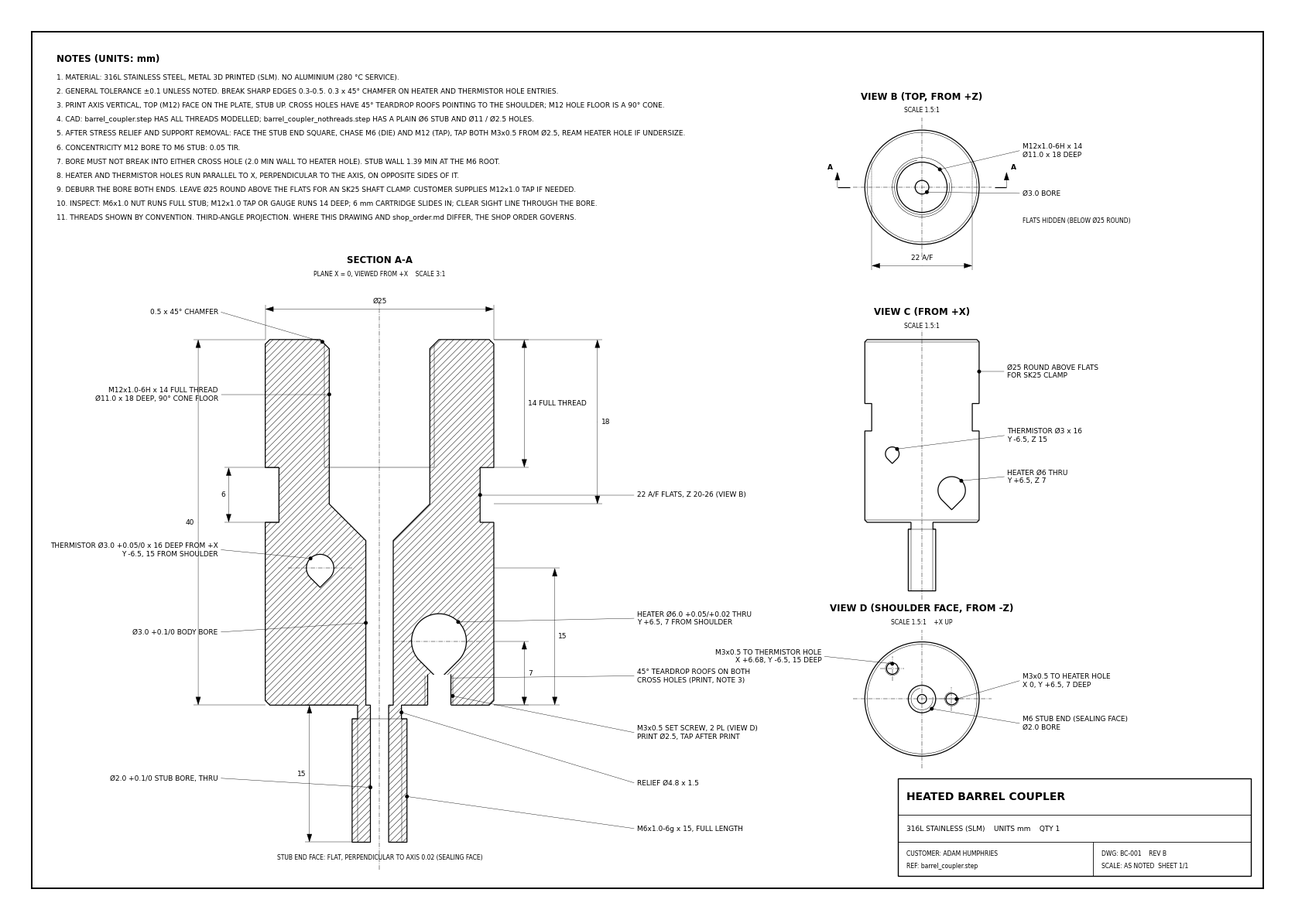

Here is the Python script that generated this plot: (Note: this script raises an exception after producing the figure.)
"""
Drawing BC-001 for the heated barrel coupler (matplotlib). Matches barrel_coupler.py and shop_order.md.

Run:  python make_drawing.py   -> barrel_coupler_drawing.pdf next to this file

Model axes as in barrel_coupler.py: Z is the part axis (shoulder z = 0, top z = 40, stub tip z = -15),
the heater hole runs along X at Y = +6.5, the thermistor hole along X at Y = -6.5.
Views are third-angle: section A-A and view C look from +X (+Y to the right), view B looks down
from +Z, view D looks up at the shoulder face from -Z.
"""
from math import cos, pi, sin, sqrt
from pathlib import Path

import matplotlib

matplotlib.use("Agg")
import matplotlib.pyplot as plt
from matplotlib.patches import Arc, Circle, Polygon, Rectangle

# ---- geometry (mm), same numbers as barrel_coupler.py ----
BODY_R, BODY_L, CH = 12.5, 40.0, 0.5
STUB_R, STUB_L, STUB_MINOR_R = 3.0, 15.0, 0.5 * (6.0 - 1.2269)
RELIEF_R, RELIEF_L = 2.4, 1.5
BORE_R, STUB_BORE_R = 1.5, 1.0
M12_MAJOR_R, M12_DRILL_R, M12_THREAD, M12_DRILL_DEPTH = 6.0, 5.5, 14.0, 18.0
FLAT, FLAT_Z0, FLAT_Z1 = 11.0, 20.0, 26.0
HEATER_R, HEATER_Y, HEATER_Z = 3.0, 6.5, 7.0
THERM_R, THERM_Y, THERM_Z, THERM_DEPTH = 1.5, -6.5, 15.0, 16.0
SET_DRILL_R, SET_MAJOR_R = 1.25, 1.5
X_SURFACE = sqrt(BODY_R ** 2 - THERM_Y ** 2)
THERM_SET_X = X_SURFACE - 4                       # thermistor set screw sits 4 mm in from the +X surface
z_floor = BODY_L - M12_DRILL_DEPTH                # 22: end of the Ø11 wall
z_cone = z_floor - (M12_DRILL_R - BORE_R)         # 90° cone down to the bore
z_thread = BODY_L - M12_THREAD                    # 26

THICK, THIN, DIMW = 0.9, 0.35, 0.3
FS, FS_SMALL, FS_TITLE = 6.5, 5.5, 8.5
plt.rcParams.update({"font.family": "DejaVu Sans", "hatch.linewidth": 0.35, "pdf.fonttype": 42})

fig = plt.figure(figsize=(420 / 25.4, 297 / 25.4))
ax = fig.add_axes([0, 0, 1, 1])
ax.set_xlim(0, 420)
ax.set_ylim(0, 297)
ax.set_aspect("equal")
ax.axis("off")


# ---- drawing helpers ----
def view(x0, y0, s):
    return lambda u, v: (x0 + s * u, y0 + s * v)


def poly(pts, **kw):
    kw.setdefault("lw", THICK)
    kw.setdefault("fill", False)
    ax.add_patch(Polygon(pts, closed=True, joinstyle="miter", **kw))


def line(p, q, lw=THIN, ls="-", color="k", **kw):
    ax.plot([p[0], q[0]], [p[1], q[1]], color=color, lw=lw, ls=ls, solid_capstyle="butt", **kw)


def text(x, y, s, size=FS, ha="left", va="center", **kw):
    ax.text(x, y, s, fontsize=size, ha=ha, va=va, **kw)


def centerline(p, q):
    line(p, q, lw=THIN, ls=(0, (12, 3, 2, 3)))


def arrow(tip, tail):
    ax.annotate("", xy=tip, xytext=tail,
                arrowprops=dict(arrowstyle="-|>,head_length=0.7,head_width=0.22", lw=DIMW, color="k",
                                shrinkA=0, shrinkB=0))


def dim_v(x, y1, y2, label, ext_from=None, side="right"):
    """Vertical dimension at page x between page y1 and y2. ext_from = page x the extension lines start at."""
    if ext_from is not None:
        for y in (y1, y2):
            line((ext_from, y), (x + (1.5 if x > ext_from else -1.5), y), lw=DIMW)
    arrow((x, y1), ((x, (y1 + y2) / 2)))
    arrow((x, y2), ((x, (y1 + y2) / 2)))
    if side == "right":
        text(x + 1.2, (y1 + y2) / 2, label, ha="left")
    else:
        text(x - 1.2, (y1 + y2) / 2, label, ha="right")


def dim_h(y, x1, x2, label, ext_from=None):
    if ext_from is not None:
        for x in (x1, x2):
            line((x, ext_from), (x, y + (1.5 if y > ext_from else -1.5)), lw=DIMW)
    arrow((x1, y), ((x1 + x2) / 2, y))
    arrow((x2, y), ((x1 + x2) / 2, y))
    text((x1 + x2) / 2, y + 1.6, label, ha="center", va="bottom")


def callout(target, at, lines_, ha="left"):
    """Leader from text at `at` to a dot on `target`."""
    ax.plot([at[0], target[0]], [at[1], target[1]], color="k", lw=DIMW)
    ax.add_patch(Circle(target, 0.45, color="k"))
    text(at[0] + (1.0 if ha == "left" else -1.0), at[1], "\n".join(lines_), ha=ha, size=FS, linespacing=1.25)


def teardrop(cx, cy, r, s, P):
    """Circle of radius r with a 45° roof whose point aims toward -Z (the shoulder), in page coords via P."""
    pts = []
    for i in range(0, 61):                       # arc from -45° counter-clockwise round to 225°
        a = (-45 + 270 * i / 60) * pi / 180
        pts.append(P(cx + r * cos(a), cy + r * sin(a)))
    pts.append(P(cx, cy - r * sqrt(2)))
    return pts


def thread_arc(c, r, lw=THIN):
    """Three-quarter thin circle: end-view symbol for a thread."""
    ax.add_patch(Arc(c, 2 * r, 2 * r, theta1=100, theta2=370, lw=lw))


# =====================================================================================
# SECTION A-A (plane X = 0, viewed from +X), scale 3:1
# =====================================================================================
S = 3.0
SX, SY = 122.0, 68.0
P = view(SX, SY, S)

half = [
    (STUB_BORE_R, -STUB_L), (STUB_R, -STUB_L), (STUB_R, -RELIEF_L), (RELIEF_R, -RELIEF_L), (RELIEF_R, 0),
    (BODY_R - CH, 0), (BODY_R, CH), (BODY_R, FLAT_Z0), (FLAT, FLAT_Z0), (FLAT, FLAT_Z1), (BODY_R, FLAT_Z1),
    (BODY_R, BODY_L - CH), (BODY_R - CH, BODY_L), (M12_MAJOR_R + CH, BODY_L), (M12_DRILL_R, BODY_L - 1.0),
    (M12_DRILL_R, z_floor), (BORE_R, z_cone), (BORE_R, 0), (STUB_BORE_R, 0),
]
for sgn in (1, -1):
    pts = [P(sgn * y, z) for y, z in half]
    poly(pts, fill=False, hatch="////", lw=THICK)

# Holes cut by the section (white over the hatch)
poly(teardrop(HEATER_Y, HEATER_Z, HEATER_R, S, P), facecolor="white", fill=True, edgecolor="k", lw=THICK)
poly(teardrop(THERM_Y, THERM_Z, THERM_R, S, P), facecolor="white", fill=True, edgecolor="k", lw=THICK)
# Heater set screw (lies in the section plane): Ø2.5 tap drill from the shoulder up into the heater hole
set_top = HEATER_Z - HEATER_R * sqrt(2) + 0.6
ax.add_patch(Rectangle(P(HEATER_Y - SET_DRILL_R, 0), 2 * S * SET_DRILL_R, S * set_top,
                       facecolor="white", edgecolor="none", zorder=3))
for sgn in (1, -1):
    line(P(HEATER_Y + sgn * SET_DRILL_R, 0), P(HEATER_Y + sgn * SET_DRILL_R, HEATER_Z - HEATER_R * 1.2), lw=THICK, zorder=4)
    line(P(HEATER_Y + sgn * SET_MAJOR_R, 0), P(HEATER_Y + sgn * SET_MAJOR_R, HEATER_Z - HEATER_R * 1.25), lw=THIN, zorder=4)
line(P(HEATER_Y - SET_DRILL_R, 0), P(HEATER_Y + SET_DRILL_R, 0), lw=THICK, color="white", zorder=4)

# Thread convention lines: M12 major (internal, thin), M6 minor (external, thin)
for sgn in (1, -1):
    line(P(sgn * M12_MAJOR_R, BODY_L - CH), P(sgn * M12_MAJOR_R, z_thread))
    line(P(sgn * STUB_MINOR_R, -STUB_L), P(sgn * STUB_MINOR_R, -RELIEF_L))
line(P(-M12_MAJOR_R, z_thread), P(M12_MAJOR_R, z_thread))          # end of full thread
line(P(-STUB_R, -RELIEF_L), P(STUB_R, -RELIEF_L))                   # end of stub thread
centerline(P(0, -STUB_L - 3), P(0, BODY_L + 4))
centerline(P(HEATER_Y - HEATER_R - 2, HEATER_Z), P(HEATER_Y + HEATER_R + 2, HEATER_Z))
centerline(P(THERM_Y - THERM_R - 2, THERM_Z), P(THERM_Y + THERM_R + 2, THERM_Z))

text(SX, P(0, BODY_L)[1] + 26, "SECTION A-A", size=FS_TITLE, ha="center", weight="bold")
text(SX, P(0, BODY_L)[1] + 21.5, "PLANE X = 0, VIEWED FROM +X    SCALE 3:1", size=FS_SMALL, ha="center")

# Dimensions
top = P(0, BODY_L)[1]
dim_h(top + 10, P(-BODY_R, 0)[0], P(BODY_R, 0)[0], "Ø25", ext_from=top)
xl = P(-BODY_R, 0)[0]
dim_v(xl - 22, P(0, 0)[1], P(0, BODY_L)[1], "40", ext_from=xl, side="left")
dim_v(xl - 12, P(0, FLAT_Z0)[1], P(0, FLAT_Z1)[1], "6", ext_from=P(-FLAT, 0)[0], side="left")
dim_v(P(-STUB_R, 0)[0] - 14, P(0, -STUB_L)[1], P(0, 0)[1], "15", ext_from=P(-STUB_R, 0)[0], side="left")
xr = P(BODY_R, 0)[0]
dim_v(xr + 10, P(0, 0)[1], P(0, HEATER_Z)[1], "7", ext_from=xr)
dim_v(xr + 20, P(0, 0)[1], P(0, THERM_Z)[1], "15", ext_from=xr)
dim_v(xr + 10, P(0, z_thread)[1], P(0, BODY_L)[1], "14 FULL THREAD", ext_from=xr)
dim_v(xr + 34, P(0, z_floor)[1], P(0, BODY_L)[1], "18", ext_from=xr)

# Callouts, left
lx = 18
callout(P(-M12_DRILL_R, 34), (lx + 52, P(0, 34)[1]), ["M12x1.0-6H x 14 FULL THREAD", "Ø11.0 x 18 DEEP, 90° CONE FLOOR"], ha="right")
callout(P(-(M12_MAJOR_R + 0.25), BODY_L - 0.25), (lx + 52, P(0, 43)[1]), ["0.5 x 45° CHAMFER"], ha="right")
callout(P(THERM_Y - THERM_R * 0.7, THERM_Z + THERM_R * 0.7), (lx + 52, P(0, 17)[1]),
        ["THERMISTOR Ø3.0 +0.05/0 x 16 DEEP FROM +X", "Y -6.5, 15 FROM SHOULDER"], ha="right")
callout(P(-BORE_R, 9), (lx + 52, P(0, 8)[1]), ["Ø3.0 +0.1/0 BODY BORE"], ha="right")
callout(P(-STUB_BORE_R, -9), (lx + 52, P(0, -8)[1]), ["Ø2.0 +0.1/0 STUB BORE, THRU"], ha="right")

# Callouts, right
rx = xr + 46
callout(P(FLAT, 23), (rx, P(0, 23)[1]), ["22 A/F FLATS, Z 20-26 (VIEW B)"])
callout(P(HEATER_Y + HEATER_R * 0.7, HEATER_Z + HEATER_R * 0.7), (rx, P(0, 9.5)[1]),
        ["HEATER Ø6.0 +0.05/+0.02 THRU", "Y +6.5, 7 FROM SHOULDER"])
callout(P(HEATER_Y, HEATER_Z - HEATER_R * sqrt(2) + 0.2), (rx, P(0, 3.2)[1]),
        ["45° TEARDROP ROOFS ON BOTH", "CROSS HOLES (PRINT, NOTE 3)"])
callout(P(HEATER_Y + SET_MAJOR_R, 1.0), (rx, P(0, -3.0)[1]),
        ["M3x0.5 SET SCREW, 2 PL (VIEW D)", "PRINT Ø2.5, TAP AFTER PRINT"])
callout(P(RELIEF_R, -0.8), (rx, P(0, -8.5)[1]), ["RELIEF Ø4.8 x 1.5"])
callout(P(STUB_R, -10), (rx, P(0, -13.5)[1]), ["M6x1.0-6g x 15, FULL LENGTH"])
text(SX, P(0, -STUB_L)[1] - 5, "STUB END FACE: FLAT, PERPENDICULAR TO AXIS 0.02 (SEALING FACE)", size=FS_SMALL, ha="center")

# =====================================================================================
# VIEW C (from +X), scale 1.5:1
# =====================================================================================
s2 = 1.5
CX, CY = 300.0, 128.0
Q = view(CX, CY, s2)
outline = [
    (-STUB_R, -STUB_L), (STUB_R, -STUB_L), (STUB_R, -RELIEF_L), (RELIEF_R, -RELIEF_L), (RELIEF_R, 0),
    (BODY_R - CH, 0), (BODY_R, CH), (BODY_R, FLAT_Z0), (FLAT, FLAT_Z0), (FLAT, FLAT_Z1), (BODY_R, FLAT_Z1),
    (BODY_R, BODY_L - CH), (BODY_R - CH, BODY_L), (-(BODY_R - CH), BODY_L), (-BODY_R, BODY_L - CH),
    (-BODY_R, FLAT_Z1), (-FLAT, FLAT_Z1), (-FLAT, FLAT_Z0), (-BODY_R, FLAT_Z0), (-BODY_R, CH),
    (-(BODY_R - CH), 0), (-RELIEF_R, 0), (-RELIEF_R, -RELIEF_L), (-STUB_R, -RELIEF_L),
]
poly([Q(y, z) for y, z in outline])
for z in (CH, BODY_L - CH):
    line(Q(-BODY_R, z), Q(BODY_R, z))
line(Q(-STUB_R, -RELIEF_L), Q(STUB_R, -RELIEF_L))
for sgn in (1, -1):
    line(Q(sgn * STUB_MINOR_R, -STUB_L), Q(sgn * STUB_MINOR_R, -RELIEF_L))
poly(teardrop(HEATER_Y, HEATER_Z, HEATER_R, s2, Q))
poly(teardrop(THERM_Y, THERM_Z, THERM_R, s2, Q))
centerline(Q(0, -STUB_L - 2), Q(0, BODY_L + 2))
text(CX, Q(0, BODY_L)[1] + 9, "VIEW C (FROM +X)", size=FS_TITLE, ha="center", weight="bold")
text(CX, Q(0, BODY_L)[1] + 4.5, "SCALE 1.5:1", size=FS_SMALL, ha="center")
callout(Q(HEATER_Y + HEATER_R * 0.7, HEATER_Z + HEATER_R * 0.7), (CX + 27, Q(0, 10)[1]), ["HEATER Ø6 THRU", "Y +6.5, Z 7"])
callout(Q(THERM_Y + THERM_R * 0.7, THERM_Z + THERM_R * 0.7), (CX + 27, Q(0, 19)[1]), ["THERMISTOR Ø3 x 16", "Y -6.5, Z 15"])
callout(Q(BODY_R, 33), (CX + 27, Q(0, 33)[1]), ["Ø25 ROUND ABOVE FLATS", "FOR SK25 CLAMP"])

# =====================================================================================
# VIEW B (top, from +Z), scale 1.5:1. Page right = +Y, page up = -X (third angle, above view C)
# =====================================================================================
BX, BY = 300.0, 238.0
c = (BX, BY)
ax.add_patch(Circle(c, s2 * BODY_R, fill=False, lw=THICK))
ax.add_patch(Circle(c, s2 * (BODY_R - CH), fill=False, lw=THIN))
ax.add_patch(Circle(c, s2 * (M12_MAJOR_R + CH), fill=False, lw=THIN))
ax.add_patch(Circle(c, s2 * M12_DRILL_R, fill=False, lw=THICK))
thread_arc(c, s2 * M12_MAJOR_R)
ax.add_patch(Circle(c, s2 * BORE_R, fill=False, lw=THICK))
for sgn in (1, -1):                                              # flats are below the round: hidden
    h = sqrt(BODY_R ** 2 - FLAT ** 2)
    line((BX + sgn * s2 * FLAT, BY - s2 * h), (BX + sgn * s2 * FLAT, BY + s2 * h), ls=(0, (3, 1.5)))
centerline((BX - s2 * BODY_R - 4, BY), (BX + s2 * BODY_R + 4, BY))
centerline((BX, BY - s2 * BODY_R - 4), (BX, BY + s2 * BODY_R + 4))
dim_h(BY - s2 * BODY_R - 7, BX - s2 * FLAT, BX + s2 * FLAT, "22 A/F", ext_from=BY - s2 * 4)
# Section A-A cut line (plane X = 0 is the horizontal centre line here; arrows look toward -X = page up)
for sgn in (1, -1):
    xe = BX + sgn * (s2 * BODY_R + 9)
    line((xe - sgn * 4, BY), (xe, BY), lw=THICK)
    arrow((xe, BY + 5), (xe, BY))
    text(xe + sgn * 1.5, BY + 6.5, "A", size=FS, ha="left" if sgn > 0 else "right", weight="bold")
text(BX, BY + s2 * BODY_R + 11, "VIEW B (TOP, FROM +Z)", size=FS_TITLE, ha="center", weight="bold")
text(BX, BY + s2 * BODY_R + 6.5, "SCALE 1.5:1", size=FS_SMALL, ha="center")
callout((BX + s2 * M12_DRILL_R * 0.71, BY + s2 * M12_DRILL_R * 0.71), (BX + 32, BY + 12), ["M12x1.0-6H x 14", "Ø11.0 x 18 DEEP"])
callout((BX + s2 * BORE_R * 0.71, BY - s2 * BORE_R * 0.71), (BX + 32, BY - 2), ["Ø3.0 BORE"])
text(BX + 33, BY - 11, "FLATS HIDDEN (BELOW Ø25 ROUND)", size=FS_SMALL)

# =====================================================================================
# VIEW D (shoulder face, from -Z), scale 1.5:1. Page right = +Y, page up = +X (below view C)
# =====================================================================================
DX, DY = 300.0, 70.0
d = (DX, DY)
R = lambda x, y: (DX + s2 * y, DY + s2 * x)
ax.add_patch(Circle(d, s2 * BODY_R, fill=False, lw=THICK))
ax.add_patch(Circle(d, s2 * (BODY_R - CH), fill=False, lw=THIN))
ax.add_patch(Circle(d, s2 * STUB_R, fill=False, lw=THICK))
thread_arc(d, s2 * STUB_MINOR_R)
ax.add_patch(Circle(d, s2 * STUB_BORE_R, fill=False, lw=THICK))
for (x, y) in ((0.0, HEATER_Y), (THERM_SET_X, THERM_Y)):
    ax.add_patch(Circle(R(x, y), s2 * SET_DRILL_R, fill=False, lw=THICK))
    thread_arc(R(x, y), s2 * SET_MAJOR_R)
    centerline((R(x, y)[0] - 4, R(x, y)[1]), (R(x, y)[0] + 4, R(x, y)[1]))
    centerline((R(x, y)[0], R(x, y)[1] - 4), (R(x, y)[0], R(x, y)[1] + 4))
centerline((DX - s2 * BODY_R - 4, DY), (DX + s2 * BODY_R + 4, DY))
centerline((DX, DY - s2 * BODY_R - 4), (DX, DY + s2 * BODY_R + 4))
text(DX, DY + s2 * BODY_R + 11, "VIEW D (SHOULDER FACE, FROM -Z)", size=FS_TITLE, ha="center", weight="bold")
text(DX, DY + s2 * BODY_R + 6.5, "SCALE 1.5:1    +X UP", size=FS_SMALL, ha="center")
callout(R(0.0, HEATER_Y + SET_MAJOR_R * 0.7), (DX + 32, DY + 6),
        ["M3x0.5 TO HEATER HOLE", "X 0, Y +6.5, 7 DEEP"])
callout(R(THERM_SET_X + SET_MAJOR_R * 0.7, THERM_Y), (DX - 32, DY + 14),
        ["M3x0.5 TO THERMISTOR HOLE", "X +%.2f, Y -6.5, 15 DEEP" % THERM_SET_X], ha="right")
callout(R(-STUB_R * 0.71, STUB_R * 0.71), (DX + 32, DY - 8), ["M6 STUB END (SEALING FACE)", "Ø2.0 BORE"])

# =====================================================================================
# Notes, title block, border
# =====================================================================================
notes = [
    "1. MATERIAL: 316L STAINLESS STEEL, METAL 3D PRINTED (SLM). NO ALUMINIUM (280 °C SERVICE).",
    "2. GENERAL TOLERANCE ±0.1 UNLESS NOTED. BREAK SHARP EDGES 0.3-0.5. 0.3 x 45° CHAMFER ON HEATER AND THERMISTOR HOLE ENTRIES.",
    "3. PRINT AXIS VERTICAL, TOP (M12) FACE ON THE PLATE, STUB UP. CROSS HOLES HAVE 45° TEARDROP ROOFS POINTING TO THE SHOULDER; M12 HOLE FLOOR IS A 90° CONE.",
    "4. CAD: barrel_coupler.step HAS ALL THREADS MODELLED; barrel_coupler_nothreads.step HAS A PLAIN Ø6 STUB AND Ø11 / Ø2.5 HOLES.",
    "5. AFTER STRESS RELIEF AND SUPPORT REMOVAL: FACE THE STUB END SQUARE, CHASE M6 (DIE) AND M12 (TAP), TAP BOTH M3x0.5 FROM Ø2.5, REAM HEATER HOLE IF UNDERSIZE.",
    "6. CONCENTRICITY M12 BORE TO M6 STUB: 0.05 TIR.",
    "7. BORE MUST NOT BREAK INTO EITHER CROSS HOLE (2.0 MIN WALL TO HEATER HOLE). STUB WALL 1.39 MIN AT THE M6 ROOT.",
    "8. HEATER AND THERMISTOR HOLES RUN PARALLEL TO X, PERPENDICULAR TO THE AXIS, ON OPPOSITE SIDES OF IT.",
    "9. DEBURR THE BORE BOTH ENDS. LEAVE Ø25 ROUND ABOVE THE FLATS FOR AN SK25 SHAFT CLAMP. CUSTOMER SUPPLIES M12x1.0 TAP IF NEEDED.",
    "10. INSPECT: M6x1.0 NUT RUNS FULL STUB; M12x1.0 TAP OR GAUGE RUNS 14 DEEP; 6 mm CARTRIDGE SLIDES IN; CLEAR SIGHT LINE THROUGH THE BORE.",
    "11. THREADS SHOWN BY CONVENTION. THIRD-ANGLE PROJECTION. WHERE THIS DRAWING AND shop_order.md DIFFER, THE SHOP ORDER GOVERNS.",
]
text(16, 280, "NOTES (UNITS: mm)", size=FS_TITLE, weight="bold")
for i, n in enumerate(notes):
    text(16, 274 - i * 4.6, n, size=FS)

ax.add_patch(Rectangle((8, 8), 404, 281, fill=False, lw=1.4))
tb_x, tb_y, tb_w = 292, 12, 116
ax.add_patch(Rectangle((tb_x, tb_y), tb_w, 32, fill=False, lw=1.0))
line((tb_x, tb_y + 20), (tb_x + tb_w, tb_y + 20), lw=0.6)
line((tb_x, tb_y + 11), (tb_x + tb_w, tb_y + 11), lw=0.6)
line((tb_x + 64, tb_y), (tb_x + 64, tb_y + 11), lw=0.6)
text(tb_x + 3, tb_y + 26, "HEATED BARREL COUPLER", size=10, weight="bold")
text(tb_x + 3, tb_y + 15.5, "316L STAINLESS (SLM)    UNITS mm    QTY 1", size=FS)
text(tb_x + 3, tb_y + 7.3, "CUSTOMER: ADAM HUMPHRIES", size=FS_SMALL)
text(tb_x + 3, tb_y + 3.3, "REF: barrel_coupler.step", size=FS_SMALL)
text(tb_x + 67, tb_y + 7.3, "DWG: BC-001    REV B", size=FS_SMALL)
text(tb_x + 67, tb_y + 3.3, "SCALE: AS NOTED  SHEET 1/1", size=FS_SMALL)

out = Path(__file__).with_name("barrel_coupler_drawing.pdf")
fig.savefig(out, metadata={"Title": "BC-001 Heated Barrel Coupler", "Creator": "make_drawing.py"})
print("wrote", out)
